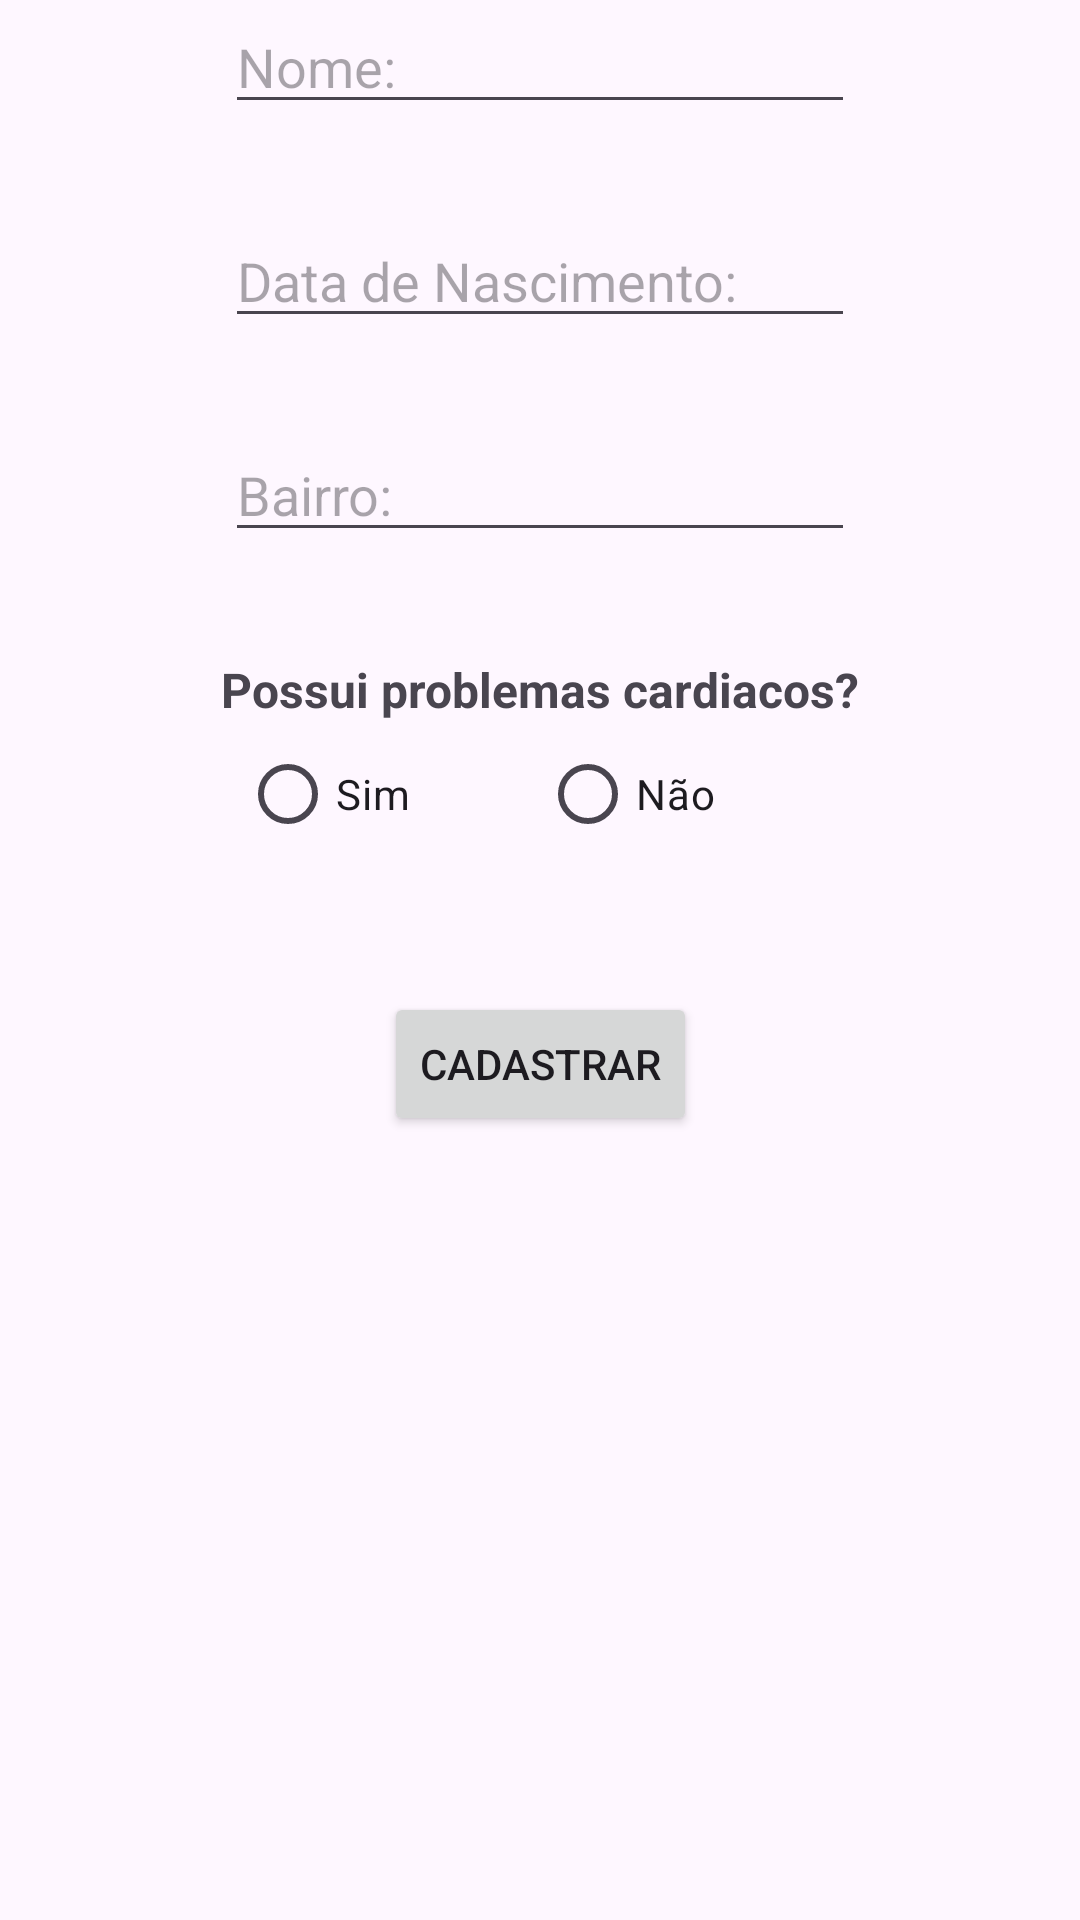

Layout XML and referenced resources for this Android screen:
<!-- AndroidManifest.xml: application theme Theme.Aula09_Mobile -->
<!-- res/layout/fragment_atletas_seniores.xml -->
<?xml version="1.0" encoding="utf-8"?>
<androidx.constraintlayout.widget.ConstraintLayout xmlns:android="http://schemas.android.com/apk/res/android"
    xmlns:app="http://schemas.android.com/apk/res-auto"
    xmlns:tools="http://schemas.android.com/tools"
    android:id="@+id/AtletasSeniorsLayout"
    android:layout_width="match_parent"
    android:layout_height="match_parent"
    tools:context=".AtletasSenioresFragment">

    <EditText
        android:id="@+id/etNomeSenior"
        android:layout_width="wrap_content"
        android:layout_height="wrap_content"
        android:ems="10"
        android:hint="@string/etNome"
        android:inputType="text"
        app:layout_constraintEnd_toEndOf="parent"
        app:layout_constraintStart_toStartOf="parent"
        tools:layout_editor_absoluteY="102dp" />

    <EditText
        android:id="@+id/etDataNascimentoSenior"
        android:layout_width="wrap_content"
        android:layout_height="wrap_content"
        android:layout_marginTop="30dp"
        android:ems="10"
        android:hint="@string/etDataDeNascimento"
        android:inputType="text"
        app:layout_constraintEnd_toEndOf="parent"
        app:layout_constraintStart_toStartOf="parent"
        app:layout_constraintTop_toBottomOf="@+id/etNomeSenior" />

    <EditText
        android:id="@+id/etBairroSenior"
        android:layout_width="wrap_content"
        android:layout_height="wrap_content"
        android:layout_marginTop="30dp"
        android:ems="10"
        android:hint="@string/etBairro"
        android:inputType="text"
        app:layout_constraintEnd_toEndOf="parent"
        app:layout_constraintStart_toStartOf="parent"
        app:layout_constraintTop_toBottomOf="@+id/etDataNascimentoSenior" />

    <RadioGroup
        android:id="@+id/radioGroup"
        android:layout_width="200dp"
        android:layout_height="50dp"
        android:orientation="horizontal"
        app:layout_constraintEnd_toEndOf="parent"
        app:layout_constraintStart_toStartOf="parent"
        app:layout_constraintTop_toBottomOf="@+id/textView">

        <RadioButton
            android:id="@+id/rbProblemaCardiacoSim"
            android:layout_width="100dp"
            android:layout_height="48dp"
            android:text="@string/sim" />

        <RadioButton
            android:id="@+id/rbProblemaCardiacoNao"
            android:layout_width="100dp"
            android:layout_height="48dp"
            android:text="@string/nao" />
    </RadioGroup>

    <TextView
        android:id="@+id/textView"
        android:layout_width="wrap_content"
        android:layout_height="wrap_content"
        android:layout_marginTop="35dp"
        android:text="@string/tvProblemasCardiacos"
        android:textSize="16sp"
        android:textStyle="bold"
        app:layout_constraintEnd_toEndOf="parent"
        app:layout_constraintStart_toStartOf="parent"
        app:layout_constraintTop_toBottomOf="@+id/etBairroSenior" />

    <Button
        android:id="@+id/btnCadastrarSenior"
        android:layout_width="wrap_content"
        android:layout_height="wrap_content"
        android:layout_marginTop="40dp"
        android:text="@string/btnCadastrar"
        app:layout_constraintEnd_toEndOf="parent"
        app:layout_constraintStart_toStartOf="parent"
        app:layout_constraintTop_toBottomOf="@+id/radioGroup" />
</androidx.constraintlayout.widget.ConstraintLayout>
<!-- resources referenced by this layout -->
<resources>
  <string name="btnCadastrar">Cadastrar</string>
  <string name="etBairro">Bairro:</string>
  <string name="etDataDeNascimento">Data de Nascimento:</string>
  <string name="etNome">Nome:</string>
  <string name="nao">Não</string>
  <string name="sim">Sim</string>
  <string name="tvProblemasCardiacos">Possui problemas cardiacos?</string>
  <style name="Theme.Aula09_Mobile" parent="Base.Theme.Aula09_Mobile" />
  <style name="Base.Theme.Aula09_Mobile" parent="Theme.Material3.DayNight">
          
          
      </style>
</resources>
